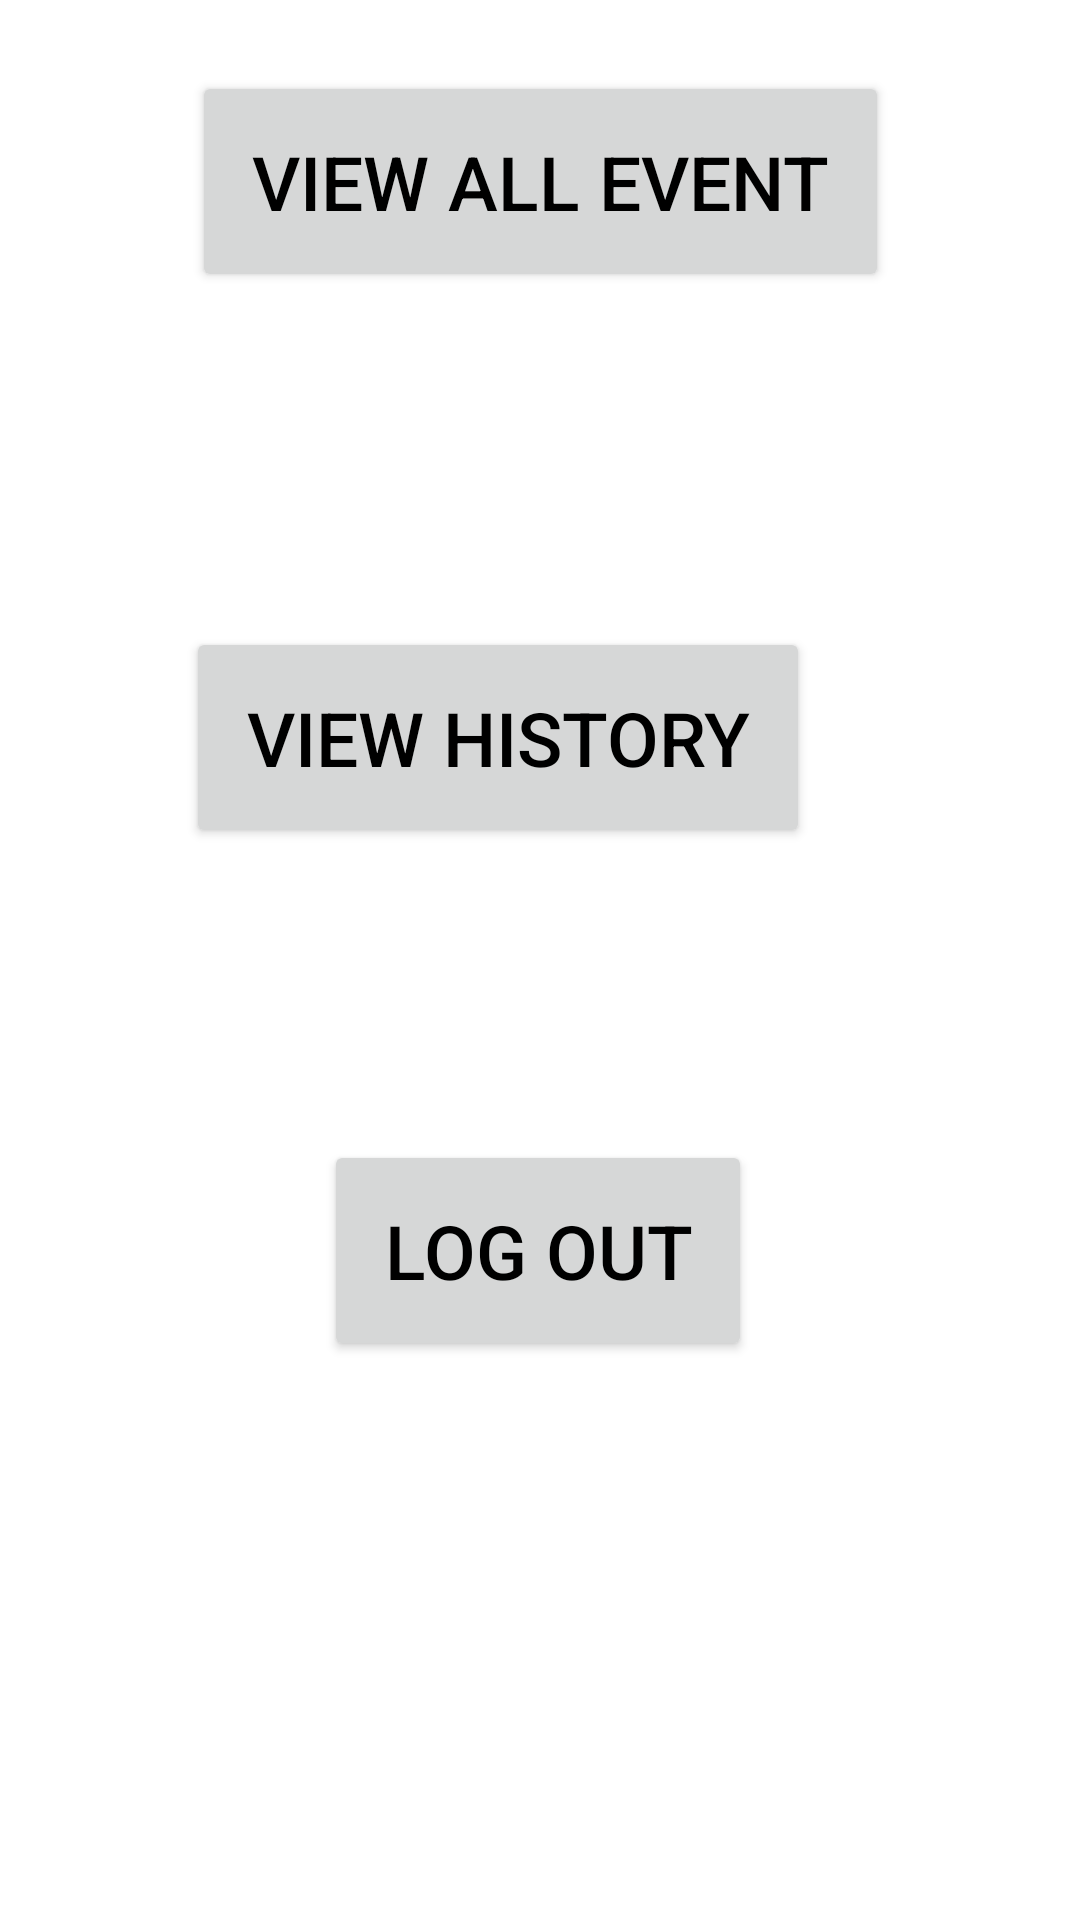

Android layout source for this screen:
<!-- AndroidManifest.xml: application theme Theme.EventTracker -->
<!-- res/layout/activity_view_event.xml -->
<?xml version="1.0" encoding="utf-8"?>
<androidx.constraintlayout.widget.ConstraintLayout xmlns:android="http://schemas.android.com/apk/res/android"
    xmlns:app="http://schemas.android.com/apk/res-auto"
    xmlns:tools="http://schemas.android.com/tools"
    android:layout_width="match_parent"
    android:layout_height="match_parent"
    tools:context=".ViewEvent">

    <Button
        android:id="@+id/viewevent"
        android:layout_width="wrap_content"
        android:layout_height="wrap_content"
        android:paddingLeft="20dp"
        android:paddingTop="20dp"
        android:paddingRight="20dp"
        android:paddingBottom="20dp"
        android:text="VIEW ALL EVENT"
        android:textColor="@color/black"
        android:textSize="25sp"
        app:layout_constraintBottom_toBottomOf="parent"
        app:layout_constraintEnd_toEndOf="parent"
        app:layout_constraintStart_toStartOf="parent"
        app:layout_constraintTop_toTopOf="parent"
        app:layout_constraintVertical_bias="0.042" />

    <Button
        android:id="@+id/viewhistory"
        android:layout_width="wrap_content"
        android:layout_height="wrap_content"
        android:paddingLeft="20dp"
        android:paddingTop="20dp"
        android:paddingRight="20dp"
        android:paddingBottom="20dp"
        android:text="VIEW HISTORY"
        android:textColor="@color/black"
        android:textSize="25sp"
        app:layout_constraintBottom_toBottomOf="parent"
        app:layout_constraintEnd_toEndOf="parent"
        app:layout_constraintHorizontal_bias="0.407"
        app:layout_constraintStart_toStartOf="parent"
        app:layout_constraintTop_toTopOf="parent"
        app:layout_constraintVertical_bias="0.369" />

    <Button
        android:layout_width="wrap_content"
        android:layout_height="wrap_content"
        android:onClick="clickLogout"
        android:paddingLeft="20dp"
        android:paddingTop="20dp"
        android:paddingRight="20dp"
        android:paddingBottom="20dp"
        android:text="log out"
        android:textColor="@color/black"
        android:textSize="25sp"
        app:layout_constraintBottom_toBottomOf="parent"
        app:layout_constraintEnd_toEndOf="parent"
        app:layout_constraintHorizontal_bias="0.497"
        app:layout_constraintStart_toStartOf="parent"
        app:layout_constraintTop_toTopOf="parent"
        app:layout_constraintVertical_bias="0.671" />
</androidx.constraintlayout.widget.ConstraintLayout>
<!-- resources referenced by this layout -->
<resources>
  <color name="black">#FF000000</color>
  <style name="Theme.EventTracker" parent="Theme.MaterialComponents.DayNight.DarkActionBar">
          
          <item name="colorPrimary">#F58025</item>
          <item name="colorPrimaryVariant">@color/purple_700</item>
          <item name="colorOnPrimary">@color/white</item>
          
          <item name="colorSecondary">@color/teal_200</item>
          <item name="colorSecondaryVariant">@color/teal_700</item>
          <item name="colorOnSecondary">@color/black</item>
          
          <item name="android:statusBarColor">?attr/colorPrimaryVariant</item>
          
      </style>
  <color name="purple_700">#0064B1</color>
  <color name="white">#FFFFFFFF</color>
  <color name="teal_200">#FF03DAC5</color>
  <color name="teal_700">#FF018786</color>
</resources>
